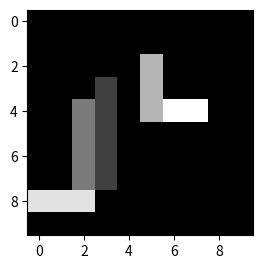

Generate this figure with matplotlib:
import numpy
import matplotlib.pyplot as plt
import matplotlib.cm as cm

"""
Signification et type des paramètres:
grille | Matrix : Zone de jeu, taille : 10*10
bateau | int : type des bateaux
position | (int,int) : coordonnées de la tête de bateau
direction | int : 1 pour horizontale et 2 pour verticale
"""

class Grille:
    def __init__(self):
        #Initialisation d'une matrice vide
        #Numéroter la grille de gauche à droite de haut en bas, en utilisant les chiffres de 0 à 9
        self.grille = numpy.zeros((10, 10))

    def bat_longueur(self, bateau):
        """
        Définir la taille de chaque type de bateau et retourne le longueur
        """
        if bateau == 1:
            length = 5
        elif bateau == 2:
            length = 4
        elif bateau == 3 or bateau == 4:
            length = 3
        elif bateau == 5:
            length = 2
        else:
            length = 0
        
        return length

    def peut_placer(self, grille, bateau, position, direction):
        """
        retourne True si il est possible de placer la bateau et tous, False sinon
        """
        
        # tester si les coordonnées de tête sont dans la grille
        if position[0]<0 or position[0]>9 or position[1]<0 or position[1]>9:
            return False

        # calculer le longueur de bateau
        length = self.bat_longueur(bateau)
        if length==0:
            print("Err : wrong ship type number !")
            return False

        if direction==1:
           if position[0]+length<9:
                for i in range(position[0], position[0]+length):
                    if self.grille[i][position[1]] != 0:
                       return False
                return True
        
        elif direction==2:
           if position[1]+length<9:
                for i in range(position[1], position[1]+length):
                    if self.grille[position[0]][i] != 0:
                       return False
                return True
        
        return False
    
    def place(self, grille, bateau, position, direction):
        """
        retourne True si cette opération est valide, False sinon
        """
        
        #vérifier la opération est vailde à l'avance et puis on continue d'insertion de bateau
        if not self.peut_placer(grille, bateau, position, direction):
            return False
        
        length = self.bat_longueur(bateau)

        if direction == 1:
            for i in range(position[0], position[0]+length):
                self.grille[i][position[1]] = bateau
        
        if direction == 2:
            for i in range(position[1], position[1]+length):
                self.grille[position[0]][i] = bateau

        return True

    def generer_position(self):
        """
        la création des coordonnées de la tête de bateau et sa direction au hasard
        """
        
        x=numpy.random.randint(0,10)
        y=numpy.random.randint(0,10)
        d=numpy.random.randint(1,3)
        
        return ((x,y),d)

    def place_alea(self, grille, bateau):
        """
        Effectuer une boucle jusqu'à ce que le navire soit inséré avec succès
        """
        pos,dir = self.generer_position()
        while not self.peut_placer(grille, bateau, pos, dir):
            pos,dir = self.generer_position()
        self.place(self.grille,bateau,pos,dir)
    
    def affiche(self, grille):
        fig = plt.figure()
        ax2 = fig.add_subplot(122)
        ax2.imshow(grille, interpolation='nearest', cmap=cm.Greys_r)
        plt.show()
    
    def eq(self, grilleA, grilleB):
        """
        retourne True si grilleA == grilleB (tous les points des deux matrice sont éqals), false sinon
        """
        return numpy.array_equal(grilleA,grilleB)

    def genere_grille(self):
        """
        Inserez 5 bateau (Un de chaque espèce) dans la grille
        """
        for i in range(1,6):
            self.place_alea(self.grille,i)

#les codes pour tester les fonctions dans le ficher mainPartie1.py

g0 = Grille()         #la création de la grille 
g0.genere_grille()
g0.affiche(g0.grille)


